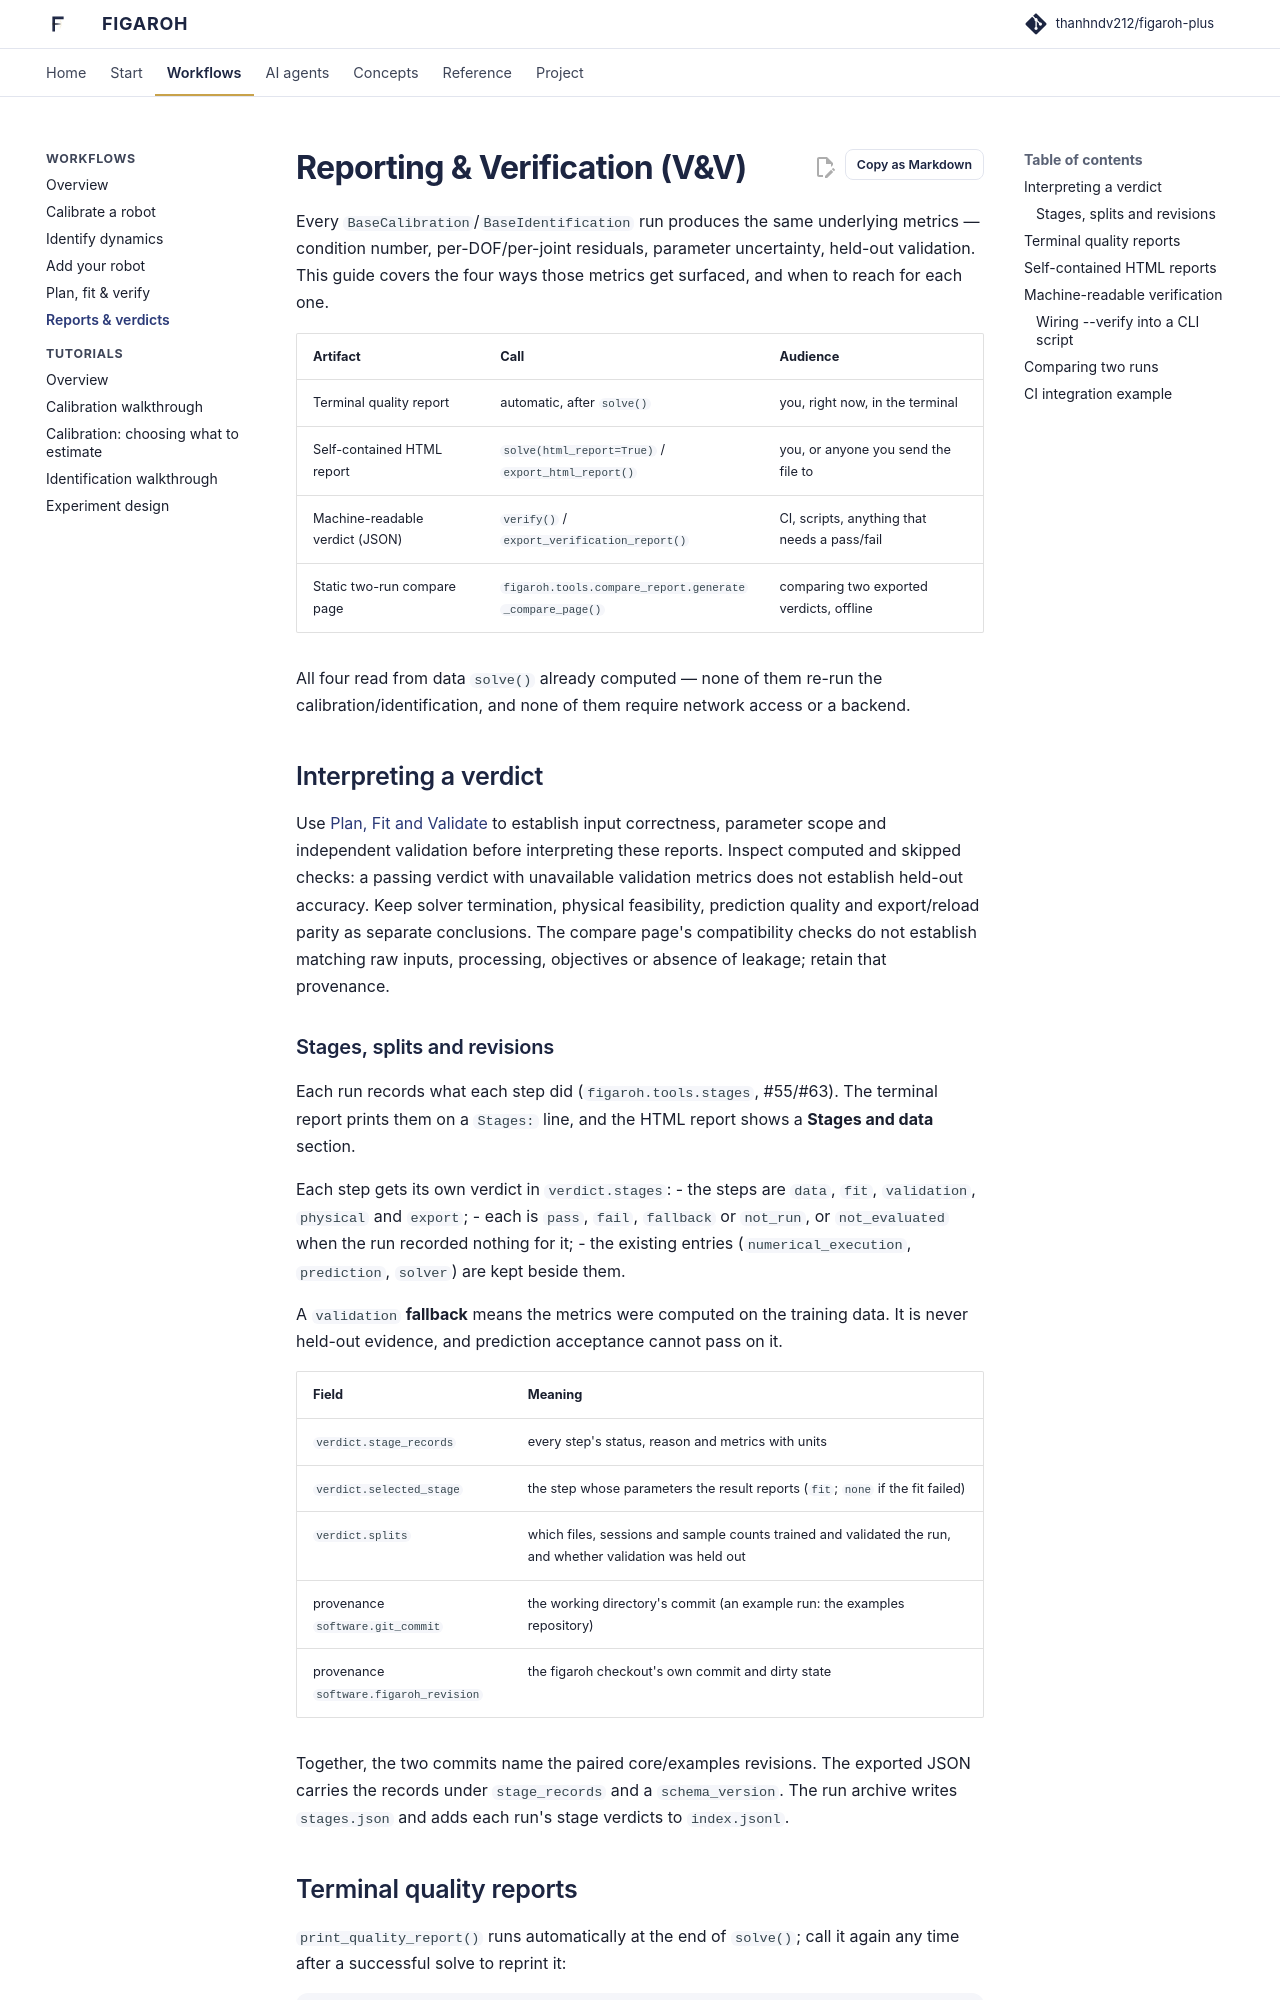

repository: thanhndv212/figaroh-plus · page: reporting_and_verification/index.html · generator: mkdocs

# Reporting & Verification (V&V)

Every `BaseCalibration`/`BaseIdentification` run produces the same
underlying metrics — condition number, per-DOF/per-joint residuals,
parameter uncertainty, held-out validation. This guide covers the four
ways those metrics get surfaced, and when to reach for each one.

| Artifact | Call | Audience |
|---|---|---|
| Terminal quality report | automatic, after `solve()` | you, right now, in the terminal |
| Self-contained HTML report | `solve(html_report=True)` / `export_html_report()` | you, or anyone you send the file to |
| Machine-readable verdict (JSON) | `verify()` / `export_verification_report()` | CI, scripts, anything that needs a pass/fail |
| Static two-run compare page | `figaroh.tools.compare_report.generate_compare_page()` | comparing two exported verdicts, offline |

All four read from data `solve()` already computed — none of them re-run
the calibration/identification, and none of them require network access or
a backend.

## Interpreting a verdict

Use [Plan, Fit and Validate](example_workflow.md) to establish input correctness,
parameter scope and independent validation before interpreting these reports.
Inspect computed and skipped checks: a passing verdict with unavailable
validation metrics does not establish held-out accuracy. Keep solver termination,
physical feasibility, prediction quality and export/reload parity as separate
conclusions. The compare page's compatibility checks do not establish matching
raw inputs, processing, objectives or absence of leakage; retain that provenance.

### Stages, splits and revisions

Each run records what each step did (`figaroh.tools.stages`, #55/#63). The
terminal report prints them on a `Stages:` line, and the HTML report shows a
**Stages and data** section.

Each step gets its own verdict in `verdict.stages`:
- the steps are `data`, `fit`, `validation`, `physical` and `export`;
- each is `pass`, `fail`, `fallback` or `not_run`, or `not_evaluated` when
  the run recorded nothing for it;
- the existing entries (`numerical_execution`, `prediction`, `solver`) are
  kept beside them.

A `validation` **fallback** means the metrics were computed on the
training data. It is never held-out evidence, and prediction acceptance
cannot pass on it.

| Field | Meaning |
|---|---|
| `verdict.stage_records` | every step's status, reason and metrics with units |
| `verdict.selected_stage` | the step whose parameters the result reports (`fit`; `none` if the fit failed) |
| `verdict.splits` | which files, sessions and sample counts trained and validated the run, and whether validation was held out |
| provenance `software.git_commit` | the working directory's commit (an example run: the examples repository) |
| provenance `software.figaroh_revision` | the figaroh checkout's own commit and dirty state |

Together, the two commits name the paired core/examples revisions. The
exported JSON carries the records under `stage_records` and a
`schema_version`. The run archive writes `stages.json` and adds each run's
stage verdicts to `index.jsonl`.
